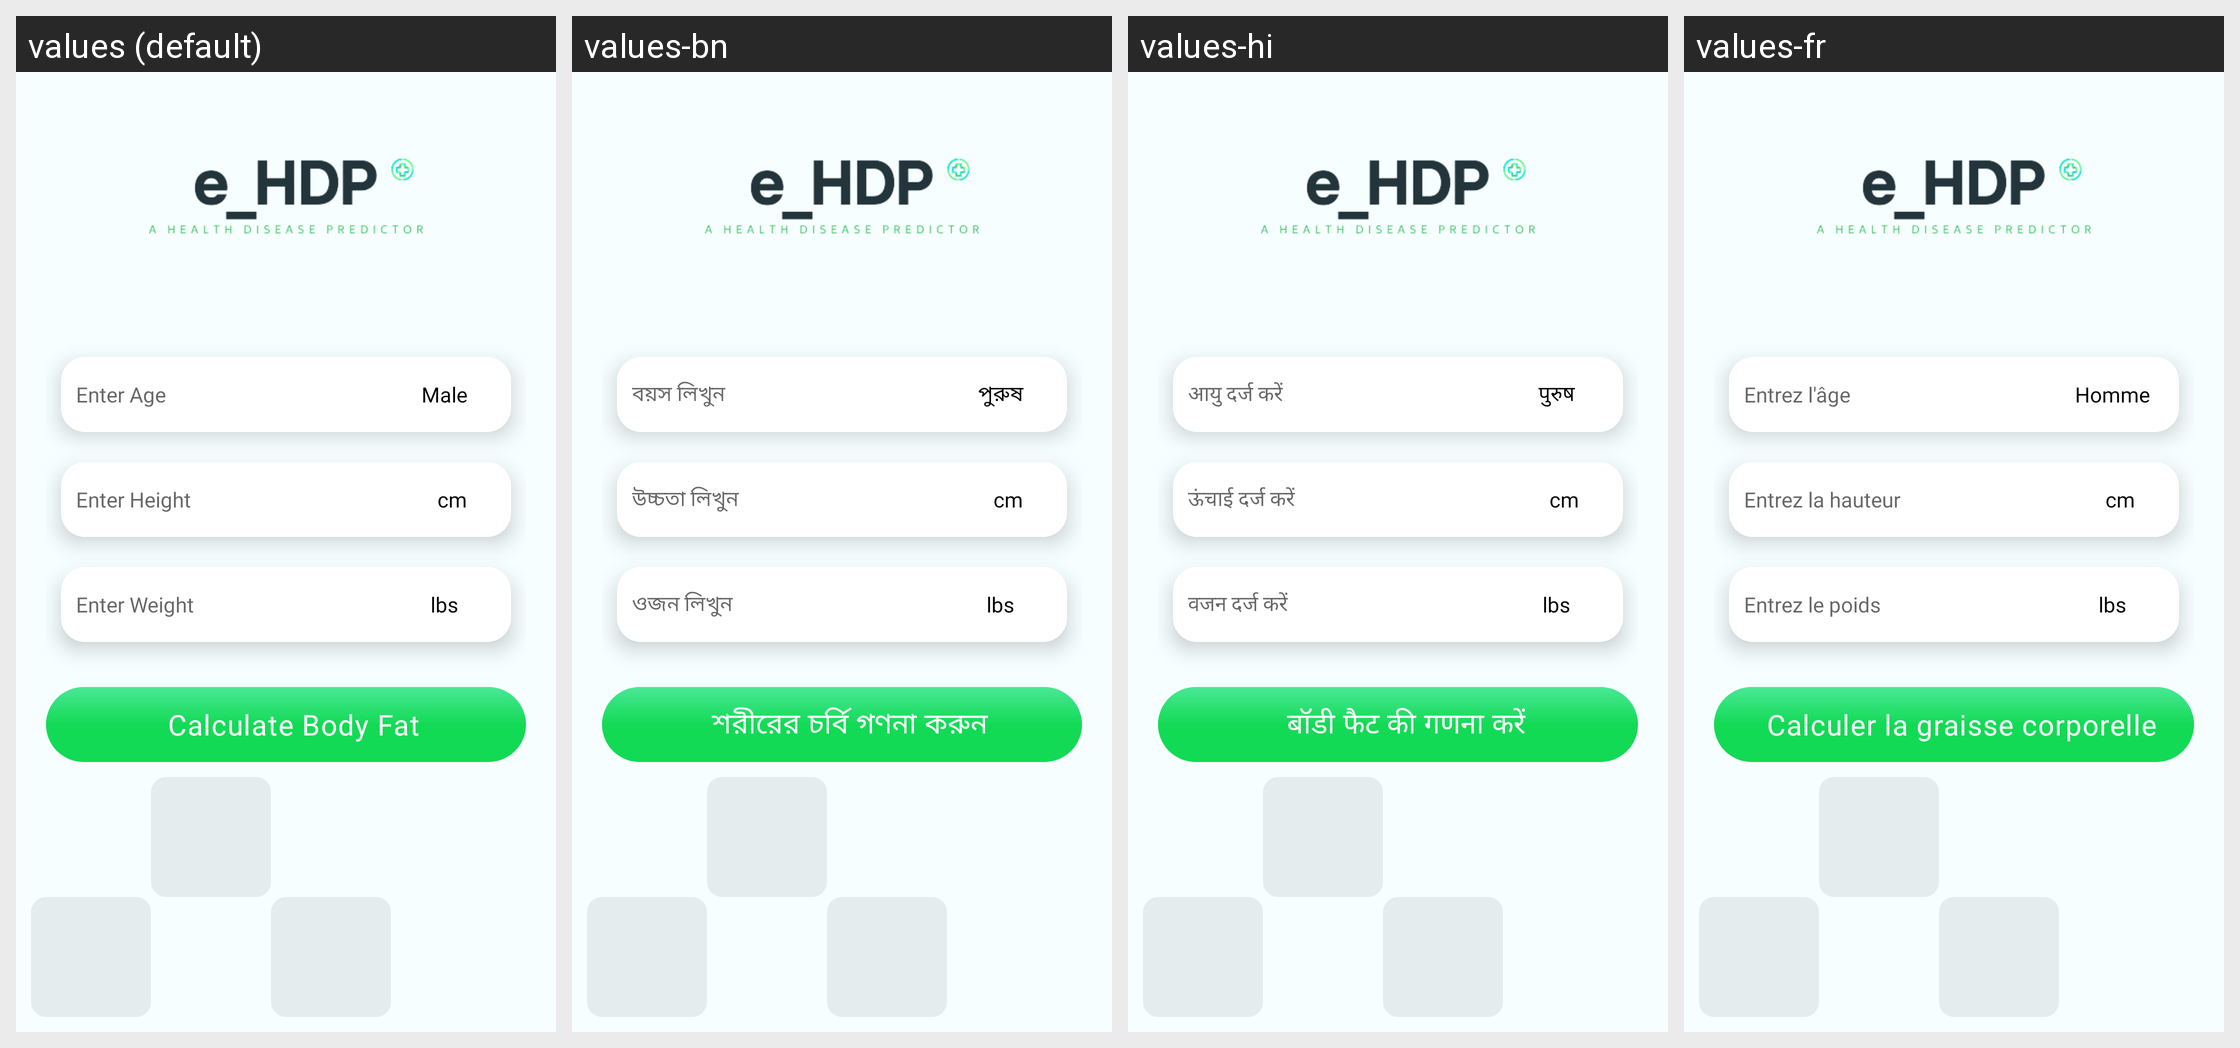

The same Android screen rendered under several of its app's locales, left to right. List the strings drawn on it with the default value and each locale's translation.
Android screen res/layout/activity_body_fat.xml rendered under 4 locales, left to right: values (default), values-bn, values-hi, values-fr. Device: Nexus 5 (rendered at 1080×1920; each locale shown at half size, 540×960, under a caption strip naming it); theme Theme.BrainTumorPrediction.
Other locales in the repository, not shown: values-es.
Strings drawn on this screen, with the default value and each locale's value (text and hints the layout hard-codes, and strings that could not be matched under every locale, appear in the picture but are not listed):

Enter_Age
  values: Enter Age
  values-bn: বয়স লিখুন
  values-hi: आयु दर्ज करें
  values-fr: Entrez l'âge

Male
  values: Male
  values-bn: পুরুষ
  values-hi: पुरुष
  values-fr: Homme

Enter_Height
  values: Enter Height
  values-bn: উচ্চতা লিখুন
  values-hi: ऊंचाई दर्ज करें
  values-fr: Entrez la hauteur

cm
  values: cm
  values-bn: cm
  values-hi: cm
  values-fr: cm

Enter_Weight
  values: Enter Weight
  values-bn: ওজন লিখুন
  values-hi: वजन दर्ज करें
  values-fr: Entrez le poids

lbs
  values: lbs
  values-bn: lbs
  values-hi: lbs
  values-fr: lbs

Calculate_Body_Fat
  values: Calculate Body Fat
  values-bn: শরীরের চর্বি গণনা করুন
  values-hi: बॉडी फैट की गणना करें
  values-fr: Calculer la graisse corporelle
